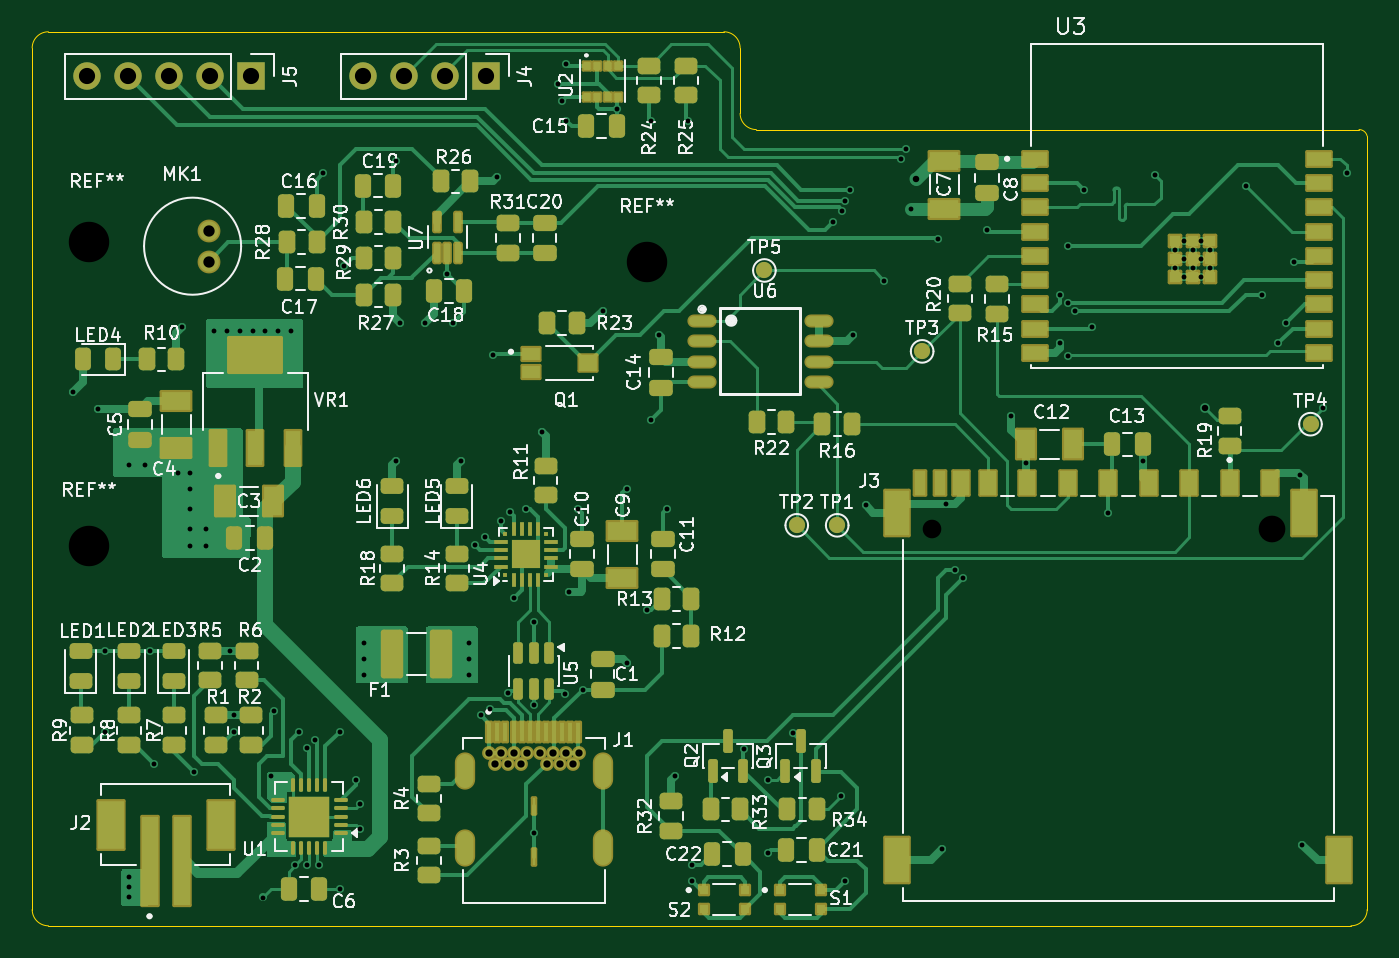
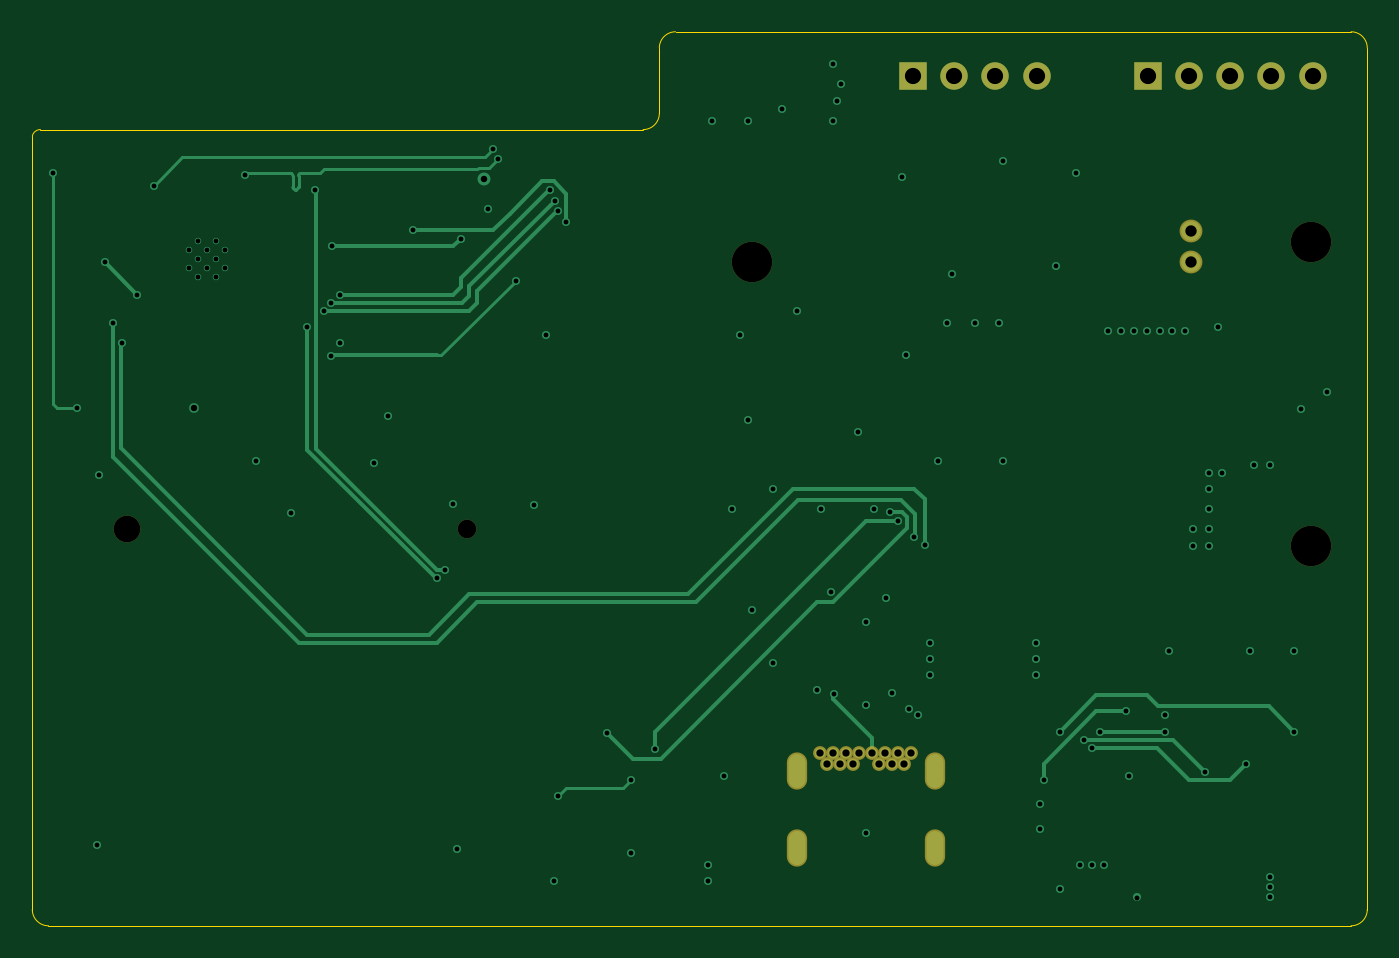
Circuit board: 13 layer files. Board 82.5 x 55.2 mm.
- bottom_copper: KiCad 9 Esp32 Demo Project-CuBottom.gbr (14157 bytes)
- inner_copper: KiCad 9 Esp32 Demo Project-CuIn1.gbr (182249 bytes)
- inner_copper: KiCad 9 Esp32 Demo Project-CuIn2.gbr (170701 bytes)
- top_copper: KiCad 9 Esp32 Demo Project-CuTop.gbr (68872 bytes)
- outline: KiCad 9 Esp32 Demo Project-EdgeCuts.gbr (1361 bytes)
- bottom_mask: KiCad 9 Esp32 Demo Project-MaskBottom.gbr (1732 bytes)
- top_mask: KiCad 9 Esp32 Demo Project-MaskTop.gbr (14608 bytes)
- drill: KiCad 9 Esp32 Demo Project-NPTH.drl (540 bytes)
- drill: KiCad 9 Esp32 Demo Project-PTH.drl (3684 bytes)
- paste: KiCad 9 Esp32 Demo Project-PasteBottom.gbr (469 bytes)
- paste: KiCad 9 Esp32 Demo Project-PasteTop.gbr (12300 bytes)
- bottom_silk: KiCad 9 Esp32 Demo Project-SilkBottom.gbr (1742 bytes)
- top_silk: KiCad 9 Esp32 Demo Project-SilkTop.gbr (155853 bytes)

=== bottom_copper: KiCad 9 Esp32 Demo Project-CuBottom.gbr (14157 bytes, source omitted) ===
=== inner_copper: KiCad 9 Esp32 Demo Project-CuIn1.gbr (182249 bytes, source omitted) ===
=== inner_copper: KiCad 9 Esp32 Demo Project-CuIn2.gbr (170701 bytes, source omitted) ===
=== top_copper: KiCad 9 Esp32 Demo Project-CuTop.gbr (68872 bytes, source omitted) ===
=== outline: KiCad 9 Esp32 Demo Project-EdgeCuts.gbr ===
%TF.GenerationSoftware,KiCad,Pcbnew,9.0.6*%
%TF.CreationDate,2026-05-31T00:00:56+05:30*%
%TF.ProjectId,KiCad 9 Esp32 Demo Project,4b694361-6420-4392-9045-737033322044,rev?*%
%TF.SameCoordinates,Original*%
%TF.FileFunction,Profile,NP*%
%FSLAX46Y46*%
G04 Gerber Fmt 4.6, Leading zero omitted, Abs format (unit mm)*
G04 Created by KiCad (PCBNEW 9.0.6) date 2026-05-31 00:00:56*
%MOMM*%
%LPD*%
G01*
G04 APERTURE LIST*
%TA.AperFunction,Profile*%
%ADD10C,0.050000*%
%TD*%
G04 APERTURE END LIST*
D10*
X255000000Y-107500000D02*
X255000000Y-59919830D01*
X172500000Y-54250000D02*
X172500000Y-107500000D01*
X217250000Y-59292893D02*
X254000000Y-59292893D01*
X255000000Y-107500000D02*
G75*
G02*
X254000000Y-108500000I-1000000J0D01*
G01*
X217250000Y-59292893D02*
G75*
G02*
X216250007Y-58292893I0J999993D01*
G01*
X254000000Y-59292893D02*
X254500000Y-59292893D01*
X172500000Y-54250000D02*
G75*
G02*
X173500000Y-53250000I1000000J0D01*
G01*
X254500000Y-59292893D02*
G75*
G02*
X255000194Y-59695264I-500J-512707D01*
G01*
X173500000Y-108500000D02*
G75*
G02*
X172500000Y-107500000I0J1000000D01*
G01*
X255000000Y-59919830D02*
X255000000Y-59694028D01*
X216250000Y-54250000D02*
X216250000Y-58292893D01*
X173500000Y-53250000D02*
X215250000Y-53250000D01*
X254000000Y-108500000D02*
X173500000Y-108500000D01*
X215250000Y-53250000D02*
G75*
G02*
X216250000Y-54250000I0J-1000000D01*
G01*
M02*

=== bottom_mask: KiCad 9 Esp32 Demo Project-MaskBottom.gbr ===
%TF.GenerationSoftware,KiCad,Pcbnew,9.0.6*%
%TF.CreationDate,2026-05-31T00:00:56+05:30*%
%TF.ProjectId,KiCad 9 Esp32 Demo Project,4b694361-6420-4392-9045-737033322044,rev?*%
%TF.SameCoordinates,Original*%
%TF.FileFunction,Soldermask,Bot*%
%TF.FilePolarity,Negative*%
%FSLAX46Y46*%
G04 Gerber Fmt 4.6, Leading zero omitted, Abs format (unit mm)*
G04 Created by KiCad (PCBNEW 9.0.6) date 2026-05-31 00:00:56*
%MOMM*%
%LPD*%
G01*
G04 APERTURE LIST*
%ADD10R,1.700000X1.700000*%
%ADD11C,1.700000*%
%ADD12C,1.412000*%
%ADD13C,2.500000*%
%ADD14C,0.854000*%
%ADD15O,1.254000X2.304000*%
%ADD16C,1.150000*%
%ADD17C,1.650000*%
G04 APERTURE END LIST*
D10*
%TO.C,J4*%
X200560000Y-56000000D03*
D11*
X198020000Y-56000000D03*
X195480000Y-56000000D03*
X192940000Y-56000000D03*
%TD*%
D12*
%TO.C,MK1*%
X183412500Y-65550000D03*
X183412500Y-67450000D03*
%TD*%
D13*
%TO.C,REF\u002A\u002A*%
X210500000Y-67500000D03*
%TD*%
D14*
%TO.C,J1*%
X206300000Y-97790000D03*
X205900000Y-98500000D03*
X205100000Y-98500000D03*
X204700000Y-97790000D03*
X204300000Y-98500000D03*
X203900000Y-97790000D03*
X203100000Y-97790000D03*
X202700000Y-98500000D03*
X202300000Y-97790000D03*
X201900000Y-98500000D03*
X201100000Y-98500000D03*
X200700000Y-97790000D03*
X205500000Y-97790000D03*
X201500000Y-97790000D03*
D15*
X199230000Y-98940000D03*
X207770000Y-98940000D03*
X199230000Y-103670000D03*
X207770000Y-103670000D03*
%TD*%
D13*
%TO.C,REF\u002A\u002A*%
X176000000Y-66250000D03*
%TD*%
D16*
%TO.C,J3*%
X228125000Y-83962500D03*
D17*
X249125000Y-83962500D03*
%TD*%
D13*
%TO.C,REF\u002A\u002A*%
X176000000Y-85000000D03*
%TD*%
D10*
%TO.C,J5*%
X186040000Y-56000000D03*
D11*
X183500000Y-56000000D03*
X180960000Y-56000000D03*
X178420000Y-56000000D03*
X175880000Y-56000000D03*
%TD*%
M02*

=== top_mask: KiCad 9 Esp32 Demo Project-MaskTop.gbr (14608 bytes, source omitted) ===
=== drill: KiCad 9 Esp32 Demo Project-NPTH.drl ===
M48
; DRILL file {KiCad 9.0.6} date 2026-05-31T00:00:56+0530
; FORMAT={-:-/ absolute / inch / decimal}
; #@! TF.CreationDate,2026-05-31T00:00:56+05:30
; #@! TF.GenerationSoftware,Kicad,Pcbnew,9.0.6
; #@! TF.FileFunction,NonPlated,1,4,NPTH
FMAT,2
INCH
; #@! TA.AperFunction,NonPlated,NPTH,ComponentDrill
T1C0.0453
; #@! TA.AperFunction,NonPlated,NPTH,ComponentDrill
T2C0.0650
; #@! TA.AperFunction,NonPlated,NPTH,ComponentDrill
T3C0.0984
%
G90
G05
T1
X8.9813Y-3.3056
T2
X9.8081Y-3.3056
T3
X6.9291Y-2.6083
X6.9291Y-3.3465
X8.2874Y-2.6575
M30

=== drill: KiCad 9 Esp32 Demo Project-PTH.drl ===
M48
; DRILL file {KiCad 9.0.6} date 2026-05-31T00:00:56+0530
; FORMAT={-:-/ absolute / inch / decimal}
; #@! TF.CreationDate,2026-05-31T00:00:56+05:30
; #@! TF.GenerationSoftware,Kicad,Pcbnew,9.0.6
; #@! TF.FileFunction,Plated,1,4,PTH
FMAT,2
INCH
; #@! TA.AperFunction,Plated,PTH,ViaDrill
T1C0.0118
; #@! TA.AperFunction,Plated,PTH,ComponentDrill
T2C0.0118
; #@! TA.AperFunction,Plated,PTH,ViaDrill
T3C0.0157
; #@! TA.AperFunction,Plated,PTH,ComponentDrill
T4C0.0177
; #@! TA.AperFunction,Plated,PTH,ComponentDrill
T5C0.0256
; #@! TA.AperFunction,Plated,PTH,ComponentDrill
T6C0.0276
; #@! TA.AperFunction,Plated,PTH,ComponentDrill
T7C0.0394
%
G90
G05
T1
X6.8898Y-2.9724
X6.9518Y-3.0148
X6.9685Y-3.6024
X6.9685Y-3.7992
X7.0276Y-3.1496
X7.0276Y-4.1535
X7.0276Y-4.1772
X7.0276Y-4.2008
X7.0669Y-3.1496
X7.0768Y-3.6024
X7.0866Y-3.878
X7.1457Y-3.1693
X7.1555Y-2.815
X7.1752Y-3.1693
X7.1752Y-3.2087
X7.1752Y-3.2579
X7.1752Y-3.3071
X7.1752Y-3.3465
X7.185Y-3.8976
X7.2146Y-3.3071
X7.2146Y-3.3465
X7.2343Y-2.8248
X7.2654Y-2.8248
X7.2736Y-3.6024
X7.2835Y-3.7598
X7.2835Y-3.7992
X7.2966Y-2.8248
X7.3278Y-2.8248
X7.3524Y-4.2028
X7.3589Y-2.8248
X7.372Y-3.9075
X7.3789Y-3.75
X7.3901Y-2.8248
X7.4213Y-2.8248
X7.4311Y-4.124
X7.4409Y-3.7992
X7.4606Y-3.8386
X7.4606Y-4.124
X7.4803Y-3.8189
X7.4902Y-4.124
X7.5Y-2.4409
X7.5394Y-3.7992
X7.5394Y-4.1831
X7.5492Y-2.6673
X7.5787Y-3.9173
X7.5886Y-3.9764
X7.5886Y-4.0354
X7.5984Y-3.5827
X7.5984Y-3.622
X7.5984Y-3.6614
X7.6772Y-2.4114
X7.6772Y-3.1398
X7.687Y-2.8051
X7.7461Y-2.8051
X7.8017Y-2.685
X7.815Y-2.8051
X7.8346Y-3.1398
X7.8543Y-3.5827
X7.8543Y-3.622
X7.8543Y-3.6614
X7.8683Y-3.3454
X7.8839Y-3.7598
X7.8937Y-3.3268
X7.9058Y-3.7431
X7.9134Y-2.8839
X7.9232Y-2.4508
X7.9331Y-3.2874
X7.9478Y-3.7057
X7.9528Y-3.2648
X7.9626Y-3.4744
X7.9921Y-3.2578
X8.0118Y-3.5335
X8.0118Y-3.7343
X8.0118Y-4.0453
X8.0315Y-3.0709
X8.0709Y-2.2244
X8.0807Y-2.2638
X8.0886Y-3.7075
X8.0906Y-2.1752
X8.0906Y-2.313
X8.0967Y-3.4584
X8.1201Y-3.2579
X8.1313Y-3.6969
X8.1791Y-2.7756
X8.2143Y-2.2835
X8.2382Y-3.2087
X8.2382Y-3.6319
X8.2874Y-3.5039
X8.2972Y-2.313
X8.2972Y-3.0413
X8.3169Y-2.8346
X8.3366Y-3.2579
X8.3563Y-3.9075
X8.3858Y-2.313
X8.3957Y-4.124
X8.3957Y-4.1634
X8.5236Y-3.842
X8.5827Y-3.9173
X8.5827Y-4.0945
X8.6417Y-3.8017
X8.7402Y-2.5591
X8.7598Y-3.9567
X8.7608Y-2.5322
X8.7686Y-2.5078
X8.7697Y-4.1634
X8.7805Y-2.4813
X8.7894Y-2.8346
X8.8189Y-3.248
X8.8632Y-2.7018
X8.9059Y-2.4048
X8.9173Y-2.3819
X8.9301Y-2.5266
X8.9961Y-2.5994
X9.0059Y-4.0846
X9.0157Y-3.2446
X9.0354Y-3.4055
X9.0551Y-3.4262
X9.1142Y-2.5787
X9.1732Y-3.0315
X9.2087Y-3.1457
X9.2913Y-2.7362
X9.2913Y-2.8543
X9.311Y-2.6181
X9.3118Y-2.8846
X9.312Y-2.7559
X9.3287Y-2.7766
X9.3504Y-2.4803
X9.3701Y-2.815
X9.4094Y-3.2677
X9.4941Y-3.1398
X9.5226Y-2.4459
X9.7441Y-2.4705
X9.7835Y-2.7362
X9.8219Y-2.8543
X9.8427Y-2.8053
X9.8622Y-2.6575
X9.877Y-3.1742
X9.8819Y-4.0748
X9.9311Y-3.0118
X9.9902Y-2.4409
T2
X9.5713Y-2.628
X9.5713Y-2.6713
X9.5929Y-2.6063
X9.5929Y-2.6496
X9.5929Y-2.6929
X9.6146Y-2.628
X9.6146Y-2.6713
X9.6362Y-2.6063
X9.6362Y-2.6496
X9.6362Y-2.6929
X9.6579Y-2.628
X9.6579Y-2.6713
T3
X8.941Y-2.4548
X9.6457Y-3.0118
T4
X7.9016Y-3.85
X7.9173Y-3.878
X7.9331Y-3.85
X7.9488Y-3.878
X7.9646Y-3.85
X7.9803Y-3.878
X7.9961Y-3.85
X8.0276Y-3.85
X8.0433Y-3.878
X8.0591Y-3.85
X8.0748Y-3.878
X8.0906Y-3.85
X8.1063Y-3.878
X8.122Y-3.85
T6
X7.221Y-2.5807
X7.221Y-2.6555
T7
X6.9244Y-2.2047
X7.0244Y-2.2047
X7.1244Y-2.2047
X7.2244Y-2.2047
X7.3244Y-2.2047
X7.5961Y-2.2047
X7.6961Y-2.2047
X7.7961Y-2.2047
X7.8961Y-2.2047
T5
G00X7.8437Y-3.8835
M15
G01X7.8437Y-3.9071
M16
G05
G00X7.8437Y-4.0697
M15
G01X7.8437Y-4.0933
M16
G05
G00X8.1799Y-3.8835
M15
G01X8.1799Y-3.9071
M16
G05
G00X8.1799Y-4.0697
M15
G01X8.1799Y-4.0933
M16
G05
M30

=== paste: KiCad 9 Esp32 Demo Project-PasteBottom.gbr ===
%TF.GenerationSoftware,KiCad,Pcbnew,9.0.6*%
%TF.CreationDate,2026-05-31T00:00:56+05:30*%
%TF.ProjectId,KiCad 9 Esp32 Demo Project,4b694361-6420-4392-9045-737033322044,rev?*%
%TF.SameCoordinates,Original*%
%TF.FileFunction,Paste,Bot*%
%TF.FilePolarity,Positive*%
%FSLAX46Y46*%
G04 Gerber Fmt 4.6, Leading zero omitted, Abs format (unit mm)*
G04 Created by KiCad (PCBNEW 9.0.6) date 2026-05-31 00:00:56*
%MOMM*%
%LPD*%
G01*
G04 APERTURE LIST*
G04 APERTURE END LIST*
M02*

=== paste: KiCad 9 Esp32 Demo Project-PasteTop.gbr (12300 bytes, source omitted) ===
=== bottom_silk: KiCad 9 Esp32 Demo Project-SilkBottom.gbr ===
%TF.GenerationSoftware,KiCad,Pcbnew,9.0.6*%
%TF.CreationDate,2026-05-31T00:00:56+05:30*%
%TF.ProjectId,KiCad 9 Esp32 Demo Project,4b694361-6420-4392-9045-737033322044,rev?*%
%TF.SameCoordinates,Original*%
%TF.FileFunction,Legend,Bot*%
%TF.FilePolarity,Positive*%
%FSLAX46Y46*%
G04 Gerber Fmt 4.6, Leading zero omitted, Abs format (unit mm)*
G04 Created by KiCad (PCBNEW 9.0.6) date 2026-05-31 00:00:56*
%MOMM*%
%LPD*%
G01*
G04 APERTURE LIST*
%ADD10R,1.700000X1.700000*%
%ADD11C,1.700000*%
%ADD12C,1.412000*%
%ADD13C,2.500000*%
%ADD14C,0.854000*%
%ADD15O,1.254000X2.304000*%
%ADD16C,1.150000*%
%ADD17C,1.650000*%
G04 APERTURE END LIST*
%LPC*%
D10*
%TO.C,J4*%
X200560000Y-56000000D03*
D11*
X198020000Y-56000000D03*
X195480000Y-56000000D03*
X192940000Y-56000000D03*
%TD*%
D12*
%TO.C,MK1*%
X183412500Y-65550000D03*
X183412500Y-67450000D03*
%TD*%
D13*
%TO.C,REF\u002A\u002A*%
X210500000Y-67500000D03*
%TD*%
D14*
%TO.C,J1*%
X206300000Y-97790000D03*
X205900000Y-98500000D03*
X205100000Y-98500000D03*
X204700000Y-97790000D03*
X204300000Y-98500000D03*
X203900000Y-97790000D03*
X203100000Y-97790000D03*
X202700000Y-98500000D03*
X202300000Y-97790000D03*
X201900000Y-98500000D03*
X201100000Y-98500000D03*
X200700000Y-97790000D03*
X205500000Y-97790000D03*
X201500000Y-97790000D03*
D15*
X199230000Y-98940000D03*
X207770000Y-98940000D03*
X199230000Y-103670000D03*
X207770000Y-103670000D03*
%TD*%
D13*
%TO.C,REF\u002A\u002A*%
X176000000Y-66250000D03*
%TD*%
D16*
%TO.C,J3*%
X228125000Y-83962500D03*
D17*
X249125000Y-83962500D03*
%TD*%
D13*
%TO.C,REF\u002A\u002A*%
X176000000Y-85000000D03*
%TD*%
D10*
%TO.C,J5*%
X186040000Y-56000000D03*
D11*
X183500000Y-56000000D03*
X180960000Y-56000000D03*
X178420000Y-56000000D03*
X175880000Y-56000000D03*
%TD*%
%LPD*%
M02*

=== top_silk: KiCad 9 Esp32 Demo Project-SilkTop.gbr (155853 bytes, source omitted) ===
